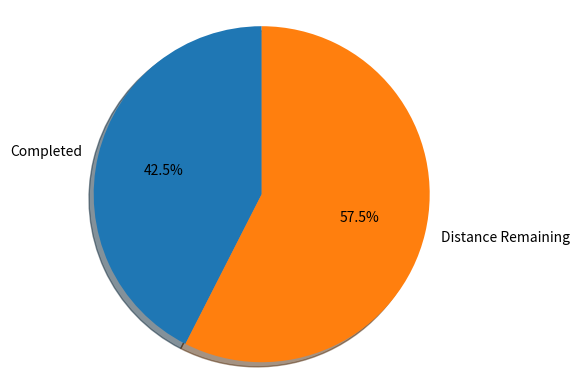
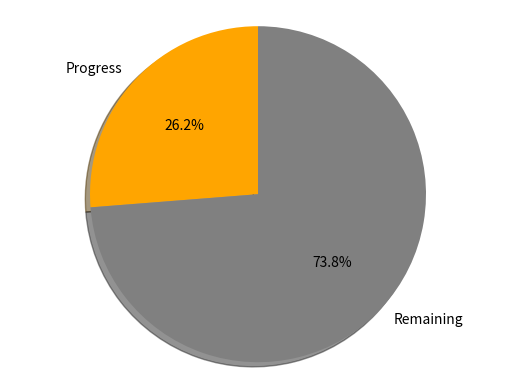

Source code (Python) for these figures, in order:
import pandas as pd 
import datetime as dt
import matplotlib.pyplot as plt


#pie chart for progress
remaining = 57.5
completed = 100-remaining

run_labels = "Completed", 'Distance Remaining'
run_sizes = [completed, remaining]
explode = (0,0)

fig1, ax1 = plt.subplots()
ax1.pie(run_sizes, explode=explode, labels=run_labels, autopct='%1.1f%%', shadow=True, startangle=90)
ax1.axis('equal')
plt.show()


progress = 26.25
weight_remaining = 100 - progress
weight_labels = "Progress", "Remaining"
weight_sizes = [progress, weight_remaining]

fig2, ax2 = plt.subplots()
ax2.pie(weight_sizes, labels=weight_labels, colors=['orange','grey'], autopct='%1.1f%%', shadow=True, startangle=90) 
ax2.axis('equal')
plt.show()